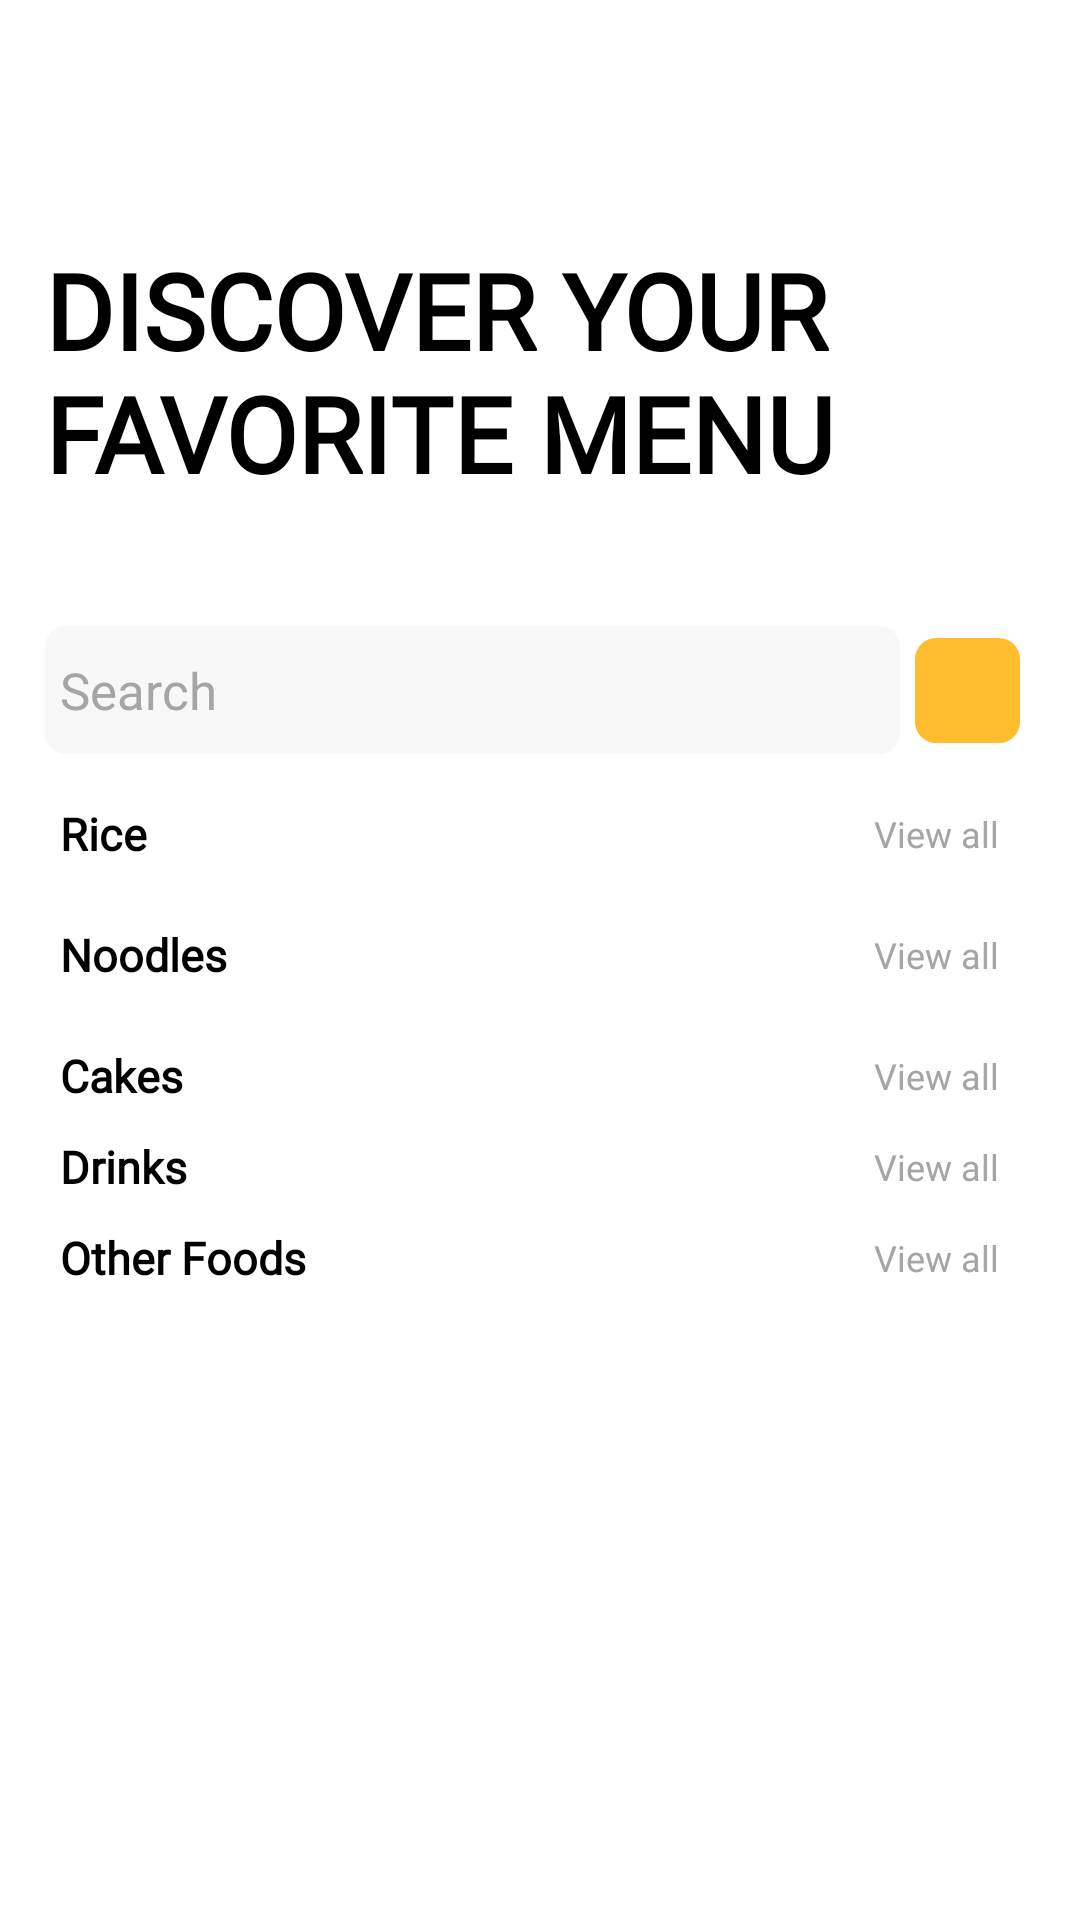

Android layout source for this screen:
<!-- AndroidManifest.xml: application theme Theme.OrderFood -->
<!-- res/layout/activity_main_fragment_home.xml -->
<?xml version="1.0" encoding="utf-8"?>
<LinearLayout xmlns:android="http://schemas.android.com/apk/res/android"
    android:layout_width="match_parent"
    android:layout_height="match_parent"
    android:background="@color/white"
    android:paddingTop="@dimen/dp50">

    <androidx.core.widget.NestedScrollView
        android:layout_width="match_parent"
        android:layout_height="match_parent">

        <LinearLayout
            android:layout_width="match_parent"
            android:layout_height="match_parent"
            android:orientation="vertical">

            <TextView
                style="@style/TextStyleDiscovery"
                android:layout_width="match_parent"
                android:layout_height="wrap_content"
                android:paddingHorizontal="@dimen/dp15"
                android:paddingVertical="@dimen/dp30"
                android:text="@string/home_discover" />

            <LinearLayout
                android:layout_width="match_parent"
                android:layout_height="wrap_content"
                android:gravity="center"
                android:layout_marginVertical="@dimen/dp10"
                android:orientation="horizontal"
                android:paddingHorizontal="@dimen/dp15">

                <EditText
                    android:id="@+id/fragment_home_etSearch"
                    style="@style/EditTextStyle"
                    android:layout_width="wrap_content"
                    android:layout_height="wrap_content"
                    android:layout_weight="1"
                    android:background="@drawable/background_edit_text"
                    android:hint="@string/home_search"
                    android:paddingHorizontal="@dimen/dp5"
                    android:paddingVertical="@dimen/dp10"
                    android:textColorHint="@color/grey" />

                <ImageView
                    android:id="@+id/fragment_home_ivSearch"
                    android:layout_width="@dimen/dp35"
                    android:layout_height="@dimen/dp35"
                    android:layout_margin="@dimen/dp5"
                    android:background="@drawable/background_button"
                    android:padding="@dimen/dp7"
                    android:src="@drawable/ic_search"
                    android:tint="@color/white" />
            </LinearLayout>

            <LinearLayout
                android:layout_width="match_parent"
                android:layout_height="wrap_content"
                android:layout_marginHorizontal="@dimen/dp20"
                android:gravity="center"
                android:orientation="horizontal">

                <TextView
                    style="@style/TextStyleTypeFood"
                    android:layout_alignParentLeft="true"
                    android:layout_centerVertical="true"
                    android:layout_weight="1"
                    android:text="@string/home_rice" />

                <TextView
                    android:id="@+id/fragment_home_tvType0"
                    style="@style/TextStyleLoadMore"
                    android:layout_alignParentRight="true"
                    android:layout_centerVertical="true"
                    android:text="@string/home_load_more" />
            </LinearLayout>

            <androidx.recyclerview.widget.RecyclerView
                android:id="@+id/fragment_home_rvType0"
                android:layout_width="match_parent"
                android:layout_height="wrap_content"
                android:paddingHorizontal="@dimen/dp7" />

            <RelativeLayout
                android:layout_width="wrap_content"
                android:layout_height="wrap_content"
                android:layout_marginHorizontal="@dimen/dp20"
                android:layout_marginVertical="@dimen/dp10">

                <TextView
                    style="@style/TextStyleTypeFood"
                    android:layout_alignParentLeft="true"
                    android:layout_centerVertical="true"
                    android:text="@string/home__noodles" />

                <TextView
                    android:id="@+id/fragment_home_tvType1"
                    style="@style/TextStyleLoadMore"
                    android:layout_alignParentRight="true"
                    android:layout_centerVertical="true"
                    android:text="@string/home_load_more" />
            </RelativeLayout>

            <androidx.recyclerview.widget.RecyclerView
                android:id="@+id/fragment_home_rvType1"
                android:layout_width="match_parent"
                android:layout_height="wrap_content"
                android:paddingHorizontal="@dimen/dp7" />

            <RelativeLayout
                android:layout_width="wrap_content"
                android:layout_height="wrap_content"
                android:layout_marginHorizontal="@dimen/dp20">

                <TextView
                    style="@style/TextStyleTypeFood"
                    android:layout_alignParentLeft="true"
                    android:layout_centerVertical="true"
                    android:text="@string/home_cakes" />

                <TextView
                    android:id="@+id/fragment_home_tvType2"
                    style="@style/TextStyleLoadMore"
                    android:layout_alignParentRight="true"
                    android:layout_centerVertical="true"
                    android:text="@string/home_load_more" />
            </RelativeLayout>

            <androidx.recyclerview.widget.RecyclerView
                android:id="@+id/fragment_home_rvType2"
                android:layout_width="match_parent"
                android:layout_height="wrap_content"
                android:paddingHorizontal="@dimen/dp7" />

            <RelativeLayout
                android:layout_width="wrap_content"
                android:layout_height="wrap_content"
                android:layout_marginHorizontal="@dimen/dp20">

                <TextView
                    style="@style/TextStyleTypeFood"
                    android:layout_alignParentLeft="true"
                    android:layout_centerVertical="true"
                    android:text="@string/home_drinks" />

                <TextView
                    android:id="@+id/fragment_home_tvType3"
                    style="@style/TextStyleLoadMore"
                    android:layout_alignParentRight="true"
                    android:layout_centerVertical="true"
                    android:text="@string/home_load_more" />
            </RelativeLayout>

            <androidx.recyclerview.widget.RecyclerView
                android:id="@+id/fragment_home_rvType3"
                android:layout_width="match_parent"
                android:layout_height="wrap_content"
                android:paddingHorizontal="@dimen/dp7" />

            <RelativeLayout
                android:layout_width="wrap_content"
                android:layout_height="wrap_content"
                android:layout_marginHorizontal="@dimen/dp20">

                <TextView
                    style="@style/TextStyleTypeFood"
                    android:layout_alignParentLeft="true"
                    android:layout_centerVertical="true"
                    android:text="@string/home_other_foods" />

                <TextView
                    android:id="@+id/fragment_home_tvType4"
                    style="@style/TextStyleLoadMore"
                    android:layout_alignParentRight="true"
                    android:layout_centerVertical="true"
                    android:text="@string/home_load_more" />
            </RelativeLayout>

            <androidx.recyclerview.widget.RecyclerView
                android:id="@+id/fragment_home_rvType4"
                android:layout_width="match_parent"
                android:layout_height="wrap_content"
                android:paddingHorizontal="@dimen/dp7" />

            <View
                android:layout_width="match_parent"
                android:layout_height="@dimen/dp50" />
        </LinearLayout>
    </androidx.core.widget.NestedScrollView>
</LinearLayout>
<!-- resources referenced by this layout -->
<resources>
  <color name="grey">#A6A5A5</color>
  <color name="white">#FFFFFFFF</color>
  <dimen name="dp10">10dp</dimen>
  <dimen name="dp15">15dp</dimen>
  <dimen name="dp20">20dp</dimen>
  <dimen name="dp30">30dp</dimen>
  <dimen name="dp35">35dp</dimen>
  <dimen name="dp5">5dp</dimen>
  <dimen name="dp50">50dp</dimen>
  <dimen name="dp7">7dp</dimen>
  <!-- drawable background_button (drawable) -->
  <?xml version="1.0" encoding="utf-8"?>
  <shape xmlns:android="http://schemas.android.com/apk/res/android">
      <solid android:color="@color/yellow_button"/>
      <corners android:radius="7dp"/>
  </shape>
  <!-- drawable background_edit_text (drawable) -->
  <?xml version="1.0" encoding="utf-8"?>
  <shape xmlns:android="http://schemas.android.com/apk/res/android">
  
      <solid android:color="@color/grey_light"/>
      <corners android:radius="7dp"/>
  </shape>
  <string name="home__noodles">Noodles</string>
  <string name="home_cakes">Cakes</string>
  <string name="home_discover">Discover your favorite menu</string>
  
      //Activity Main --- fragment add comment
  <string name="home_drinks">Drinks</string>
  <string name="home_load_more">View all</string>
  <string name="home_other_foods">Other Foods</string>
  <string name="home_rice">Rice</string>
  <string name="home_search">Search</string>
  <style name="EditTextStyle">
          <item name="android:textColor">@color/black</item>
          <item name="android:textSize">17sp</item>
          <item name="android:fontFamily">@font/lato_regular</item>
      </style>
  <style name="TextStyleDiscovery">
          <item name="android:textColor">@color/black</item>
          <item name="android:textSize">35sp</item>
          <item name="android:textAllCaps">true</item>
          <item name="android:textStyle">bold</item>
          <item name="android:fontFamily">@font/lato_bold</item>
      </style>
  <style name="TextStyleLoadMore">
          <item name="android:layout_width">wrap_content</item>
          <item name="android:layout_height">wrap_content</item>
          <item name="android:textColor">@color/grey</item>
          <item name="android:textSize">@dimen/sp12</item>
          <item name="android:padding">@dimen/dp7</item>
          <item name="android:fontFamily">@font/lato_regular</item>
      </style>
  <style name="TextStyleTypeFood">
          <item name="android:layout_width">wrap_content</item>
          <item name="android:layout_height">wrap_content</item>
          <item name="android:textColor">@color/black</item>
          <item name="android:textStyle">bold</item>
          <item name="android:textSize">@dimen/sp15</item>
          <item name="android:fontFamily">@font/lato_bold</item>
      </style>
  <style name="Theme.OrderFood" parent="Theme.MaterialComponents.NoActionBar">
          
          <item name="colorPrimary">@color/yellow</item>
          <item name="colorPrimaryVariant">@color/yellow_bar</item>
          <item name="colorOnPrimary">@color/white</item>
          
          <item name="colorSecondary">@color/yellow_bar</item>
          <item name="colorSecondaryVariant">@color/yellow_bar</item>
          <item name="colorOnSecondary">@color/black</item>
          
          <item name="android:statusBarColor" tools:targetApi="l">?attr/colorPrimaryVariant</item>
          
      </style>
  <color name="yellow_button">#febd2f</color>
  <color name="grey_light">#f8f8f8</color>
  <color name="black">#FF000000</color>
  <dimen name="sp12">12sp</dimen>
  <dimen name="sp15">15sp</dimen>
  <color name="yellow">#F1C00D</color>
  <color name="yellow_bar">#f1a500</color>
</resources>
